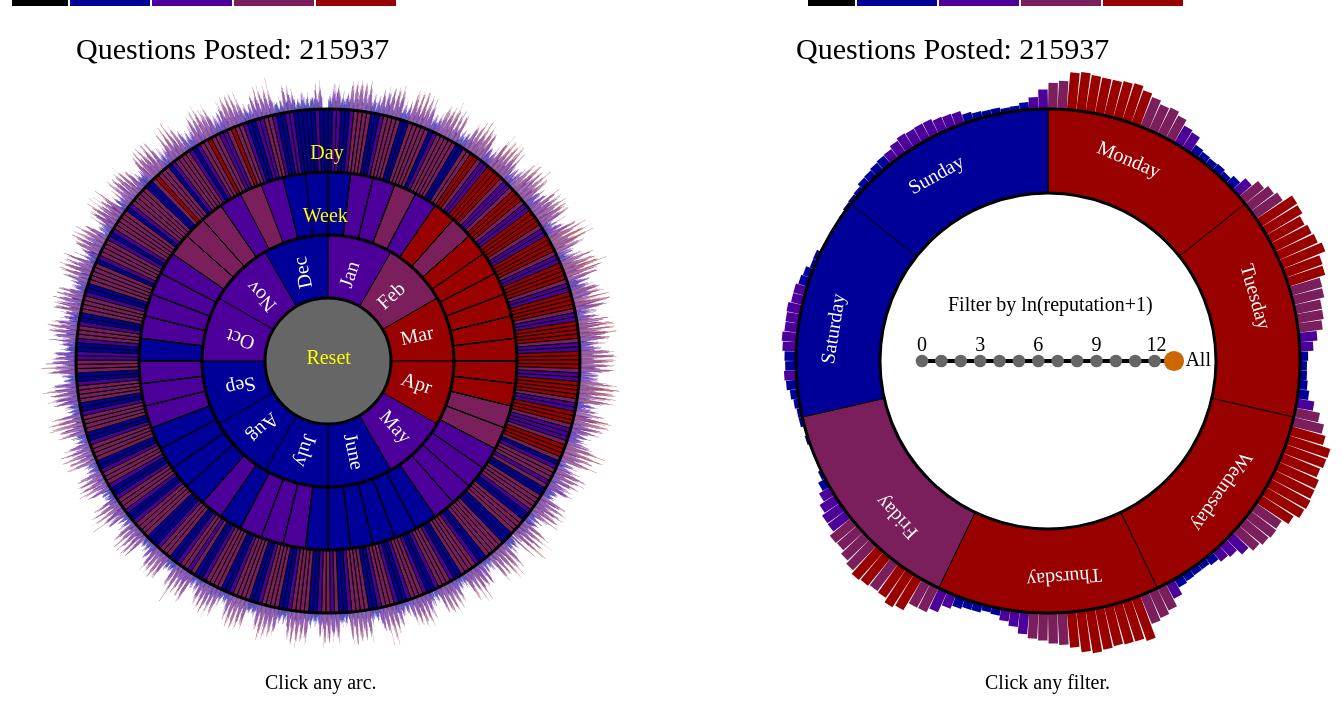
D3 v4 page, settled after 480 driven frames (8 s of simulated time); the page loaded 1 data file(s).


        var back_ground_color = "white";
        d3.select('body').style("background-color",back_ground_color);
        d3.select(".logo").style("background-color", "#99ffff");
        d3.select(".legend").append("table")
            .attr("id", "legend_table");
            
        var table = d3.select(".legend").select("table");
        //table.attr("cellpadding","10");
        var rep_line, inner_select, middle_select, outter_select, yMin, yMax, yScale, yScaleWeek, yScaleDay, hist, outter_circle, middle_circle, inner_circle, yMinWeek, yMaxWeek, yMinDay, yMaxDay;
        var total = 0;
        var hour_data = [];
        var day_data = [];
        var week_data = [];
        var month_data = [];
        for(i = 0; i < 8760; i++)
            hour_data.push([i,0]);
        for(i = 0; i < 365; i++)
            day_data.push([i, 0]);
        for(i = 0; i < 52; i++)
            week_data.push([i, 0]);
        for(i = 0; i < 12; i++){
            for(j = 0; j < 4; j++)
                week_data.push([i*4+j+52, 0]);
            month_data.push([i,0]);
        }

        var cycle_data = [[],[],[],[],[],[],[],[],[],[],[],[],[],[]];
        var week_cycle_data = [[],[],[],[],[],[],[],[],[],[],[],[],[],[]];
        for(j = 0; j < 14; j++){
            for(i = 0; i < 168; i++)
                cycle_data[j].push([i, 0]);
            for(i = 0; i < 7; i++)
                week_cycle_data[j].push([i,0])
        }

        var middle_min_idx, middle_max_idx, outter_min_idx, outter_max_idx, hist_min_idx, hist_max_idx;
        

        var outterQuarts = [0,0,0];
        var middleQuarts = [0,0,0];
        var innerQuarts = [0,0,0];
        var histQuarts = [0,0,0];
        var weekQuarts = [];
        var dayQuarts = [];
        for(i = 0; i < 14; i++){
            weekQuarts.push([0,0,0]);
            dayQuarts.push([0,0,0]);
        }
        
        var data = [];
        var days_per_month = [31, 28, 31, 30, 31, 30, 31, 31, 30, 31, 30, 31];
        var cum_days = [0, 0, 31, 59, 90, 120, 151, 181, 212, 243, 273, 304, 334];
        var day_colors = ["#008000", "#800080", "#008080", "#800000", "#000080", "#804000", "#400080"];
        var heat_colors = ["#000099", "#4d0099", "#7a1f5c", "#990000"];
        var gone_colors = ["#b3b3ff", "#d9b3ff", "#f0c2e0", "#ffb3b3"];
        var select_color = "#009900";
        var margin = {top: 20, right: 20, bottom: 40, left: 40}
        , width = 1500 - margin.left - margin.right
        , height = 800 - margin.top - margin.bottom;
        var r = width*.7/4;
        var center = [width/4, height*0.9/2];
        var center2 = [width*3/4, height*0.9/2];
        var circumference = 2*Math.PI*r;
        var transition_time = 1000;
        var months = ['Jan', 'Feb', 'Mar', 'Apr', 'May', 'June', 'July', 'Aug', 'Sep', 'Oct', 'Nov', 'Dec'];
        
        
        reset_select();
        var x = d3.scaleLinear()
            .domain([0,width])
            .range([0, width]);

        var y = d3.scaleLinear()
            .domain([0, height])
            .range([height, 0]);
    
        
        /*var line = d3.line()
            .x(function(d) { return x(d[0]); })
            .y(function(d) { return y(d[1]); })
            .curve(d3.curveCardinalClosed);*/

        var svg = d3.select(".chart").append("svg")
            .attr("width", width + margin.left + margin.right)
            .attr("height", height + margin.top + margin.bottom)
            .append("g")
                .attr("transform", "translate(" + margin.left + "," + margin.top + ")");

        var arc = d3.arc()
            .startAngle(function(d){return 2*(d[0]-d[4])*Math.PI/d[1];})
            .endAngle(function(d){
                if(d[0] >= d[4] && d[0] < d[5]){
                    return 2*(d[0]-d[4]+1)*Math.PI/d[1];
                }
                else
                    return 2*(d[0]-d[4])*Math.PI/d[1];
            })
            .outerRadius(function(d){return d[2];})
            .innerRadius(function(d){return d[3];})

        rep_line = svg.selectAll(".rep_line")
                .data(hour_data)
                .enter().append("g")
                .attr("class", "rep_line");
        rep_line.append("line")
            .attr("x1", center2[0]-r/2)
            .attr("x2", center2[0]+r/2)
            .attr("y1", center2[1])
            .attr("y2", center2[1])
            .attr("stroke", "black")
            .attr("stroke-width", "3")

        rep_data = [0, 1, 2, 3, 4, 5, 6, 7, 8, 9, 10, 11, 12, 13];
        rep_buts = svg.selectAll(".rep_but")
            .data(rep_data)
            .enter().append("g")
            .attr("class", "rep_but");
        rep_buts.append("circle")
            .attr("cx", function(d){
                return center2[0]+r*(d-6.5)/13;
            })
            .attr("cy", center2[1])
            .attr("r", function(d){
                if(d < 13)
                    return r*0.025
                return r*0.04
            })
            .attr("fill",function(d){
                if(d < 13)
                    return "#666666"
                return "#cc6600"
            })
            .on("click", function(d){
                filter_select(d);
            })
        
        svg.append("text")
            .attr("x", center2[0]+r*(-6.5)/13-5)
            .attr("y", .97*center2[1])
            .attr("font-size", "20px")
            .attr("fill", "black")
            .text("0");
        svg.append("text")
            .attr("x", center2[0]+r*(3-6.5)/13-5)
            .attr("y", .97*center2[1])
            .attr("font-size", "20px")
            .attr("fill", "black")
            .text("3");
        svg.append("text")
            .attr("x", center2[0]+r*(6-6.5)/13-5)
            .attr("y", .97*center2[1])
            .attr("font-size", "20px")
            .attr("fill", "black")
            .text("6");
        svg.append("text")
            .attr("x", center2[0]+r*(9-6.5)/13-5)
            .attr("y", .97*center2[1])
            .attr("font-size", "20px")
            .attr("fill", "black")
            .text("9");
        svg.append("text")
            .attr("x", center2[0]+r*(12-6.5)/13-8)
            .attr("y", .97*center2[1])
            .attr("font-size", "20px")
            .attr("fill", "black")
            .text("12");
        svg.append("text")
            .attr("x", center2[0]+r*(14-6.5)/13-8)
            .attr("y", center2[1]+5)
            .attr("font-size", "20px")
            .attr("fill", "black")
            .text("All");
        svg.append("text")
            .attr("x", center2[0]-100)
            .attr("y", center2[1]-50)
            .attr("font-size", "20px")
            .attr("fill", "black")
            .text("Filter by ln(reputation+1)");
        svg.append("text")
            .attr("x", center2[0]-r*0.25)
            .attr("y", center2[1]+r*1.3)
            .attr("font-size", "20px")
            .attr("fill", "black")
            .text("Click any filter.");
        svg.append("text")
            .attr("x", center[0]-r*0.25)
            .attr("y", center[1]+r*1.3)
            .attr("font-size", "20px")
            .attr("fill", "black")
            .text("Click any arc.");
        var day;
        d3.csv('time_data.csv', function(error, da){
            da.forEach(e => {
                Object.keys(e).forEach(k =>{
                    e[k] = parseInt(e[k]);
                })
                day = row_to_day(e)
                hour_data[day*24+e.Hour][1] = e.Count;
                day_data[day][1] += e.Count;
                day = row_to_week(e);
                if(day < 52)
                    week_data[day][1] += e.Count;
                day = Math.floor((e.Day-1)/7);
                if(day < 4)
                    week_data[(e.Month-1)*4+day+52][1] += e.Count;
                month_data[e.Month-1][1] += e.Count;
                cycle_data[0][e.WeekDay*24+e.Hour][1] += e.rep0;
                week_cycle_data[0][e.WeekDay][1] += e.rep0;
                cycle_data[1][e.WeekDay*24+e.Hour][1] += e.rep1;
                week_cycle_data[1][e.WeekDay][1] += e.rep1;
                cycle_data[2][e.WeekDay*24+e.Hour][1] += e.rep2;
                week_cycle_data[2][e.WeekDay][1] += e.rep2;
                cycle_data[3][e.WeekDay*24+e.Hour][1] += e.rep3;
                week_cycle_data[3][e.WeekDay][1] += e.rep3;
                cycle_data[4][e.WeekDay*24+e.Hour][1] += e.rep4;
                week_cycle_data[4][e.WeekDay][1] += e.rep4;
                cycle_data[5][e.WeekDay*24+e.Hour][1] += e.rep5;
                week_cycle_data[5][e.WeekDay][1] += e.rep5;
                cycle_data[6][e.WeekDay*24+e.Hour][1] += e.rep6;
                week_cycle_data[6][e.WeekDay][1] += e.rep6;
                cycle_data[7][e.WeekDay*24+e.Hour][1] += e.rep7;
                week_cycle_data[7][e.WeekDay][1] += e.rep7;
                cycle_data[8][e.WeekDay*24+e.Hour][1] += e.rep8;
                week_cycle_data[8][e.WeekDay][1] += e.rep8;
                cycle_data[9][e.WeekDay*24+e.Hour][1] += e.rep9;
                week_cycle_data[9][e.WeekDay][1] += e.rep9;
                cycle_data[10][e.WeekDay*24+e.Hour][1] += e.rep10;
                week_cycle_data[10][e.WeekDay][1] += e.rep10;
                cycle_data[11][e.WeekDay*24+e.Hour][1] += e.rep11;
                week_cycle_data[11][e.WeekDay][1] += e.rep11;
                cycle_data[12][e.WeekDay*24+e.Hour][1] += e.rep12;
                week_cycle_data[12][e.WeekDay][1] += e.rep12;
                cycle_data[13][e.WeekDay*24+e.Hour][1] += e.Count;
                week_cycle_data[13][e.WeekDay][1] += e.Count;
                total += e.Count;
            });
            
            svg.append("text")
                .attr("class", "left_text")
                .attr("x", center[0]-r)
                .attr("y", center[1]-1.2*r)
                .attr("font-size", "30px")
                .attr("fill", "black")
                .text("Questions Posted: " + total);
            svg.append("text")
                .attr("class", "right_text")
                .attr("x", center2[0]-r)
                .attr("y", center2[1]-1.2*r)
                .attr("font-size", "30px")
                .attr("fill", "black")
                .text("Questions Posted: " + total);
            make_inner_data();
            maxes = [];
            makeQuarts(innerQuarts, month_data, 0, 12, false);
            makeQuarts(middleQuarts, week_data, middle_min_idx, middle_max_idx, false);
            makeQuarts(outterQuarts, day_data, outter_min_idx, outter_max_idx, false);
            set_Y_hist(false);
            set_Y_hist2(false);
            set_yScaleWeek(13);
            
            add_row_to_table("Month", innerQuarts, maxes[0], null, null, null);
            add_row_to_table("Week", middleQuarts, maxes[1], null, null, null);
            add_row_to_table("Day", outterQuarts, maxes[2], "Day", dayQuarts[13], yMaxDay[13]);
            add_row_to_table("Hour", histQuarts, maxes[3], "Hour", weekQuarts[13], yMaxWeek[13]);
            hist = svg.selectAll(".bar")
                .data(hour_data)
                .enter().append("g")
                .attr("class", "bar");
            hist.append("rect")
                .attr("x", function(d){
                    d.a = (d[0]+1-hist_min_idx)*2*Math.PI/num_recs()-Math.PI/2;
                    var pos_on_circle = getPointOnCircle(d.a, r);
                    d.x = pos_on_circle[0];
                    d.y = pos_on_circle[1];
                    d.a = (d[0]+0.5-hist_min_idx)*2*Math.PI/num_recs()-Math.PI/2;

                    return d.x;
                })
                .attr("y", function(d){
                    return d.y;
                })
                .attr("width", function(d){
                    if(d[0] >= hist_min_idx && d[0] < hist_max_idx)
                        return circumference/num_recs();
                    return 0;
                })
                .attr("height", function(d){
                    return yScale(d[1]);
                })
                .attr("stroke", "none")
                .attr("fill", function(d) { 
                    return get_color(histQuarts, d[1]);
                })
                .on("mouseover", function(d){
                    d3.select(".left_text").text("Questions Posted: " + d[1]);
                })
                .attr("transform", function(d){
                    return "rotate(" + (d.a*360/(2*Math.PI)-90) + "," + d.x + "," + d.y + ")";
                });

            hist2 = svg.selectAll(".bar2")
                .data(cycle_data[13])
                .enter().append("g")
                .attr("class", "bar2");
            hist2.append("rect")
                .attr("x", function(d){
                    d.a = (d[0]+1)*2*Math.PI/168-Math.PI/2;
                    var pos_on_circle = getPointOnCircle2(d.a, r);
                    d.x = pos_on_circle[0];
                    d.y = pos_on_circle[1];
                    d.a = (d[0]+0.5)*2*Math.PI/168-Math.PI/2;

                    return d.x;
                })
                .attr("y", function(d){
                    return d.y;
                })
                .attr("width", function(d){
                    if(d[0] >= 0 && d[0] < 168)
                        return circumference/168;
                    return 0;
                })
                .attr("height", function(d){
                    return yScaleWeek(d[1]);
                })
                .attr("stroke", "none")
                .on("mouseover", function(d){
                    d3.select(".right_text").text("Questions Posted: " + d[1]);
                })
                .attr("fill", function(d) { 
                    return get_color(weekQuarts[13], d[1]);
                })
                .attr("transform", function(d){
                    return "rotate(" + (d.a*360/(2*Math.PI)-90) + "," + d.x + "," + d.y + ")";
                });

            week_circle = svg.selectAll(".week_circle")
                .data(week_cycle_data[13])
                .enter().append("g")
                .attr("class", "week_circle")
                .attr("transform", "translate(" + center2[0] + "," + center2[1] + ")");
            week_circle.append("path")
                .attr("d", function(d){
                    return arc([d[0], 7, r, r*2/3, 0, 7]);
                })
                .attr("stroke", "black")
                .attr("fill", function(d){return get_color(dayQuarts[13], d[1]);})
                .on("mouseover", function(d){
                    d3.select(".right_text").text("Questions Posted: " + d[1]);
                })
            var angle;
            var slocation;
            var count = 5;
            days_of_week = ["Monday", "Tuesday","Wednesday", "Thursday", "Friday", "Saturday", "Sunday"];
           
            d3.selectAll(".day_num2").remove();
            for(i = 1; i <= 7; i++){
                angle = (count+0.5-0.01*(Math.min(Math.abs(i-1), 7-(Math.abs(i-1)))))*2*Math.PI/7;
                slocation = getPointOnCircle2(angle, r*0.85);

                svg.append("text")
                    .attr("class", "day_num2")
                    .attr("fill", "white")
                    .attr("x", slocation[0])
                    .attr("y", slocation[1])
                    .attr("font-size", "20px")
                    .attr("transform", function(){
                        angle = angle*360/(2*Math.PI);
                        return "rotate(" + (angle+100) + "," + slocation[0] + "," + slocation[1] + ")";
                    })
                    .text(days_of_week[i-1]);
                count++;
            }
            outter_circle = svg.selectAll(".outter_circle")
                .data(day_data)
                .enter().append("g")
                .attr("class", "outter_circle")
                .attr("transform", "translate(" + center[0] + "," + center[1] + ")");

            outter_circle.append("path")
                .attr("d", function(d){
                    return arc([d[0], 365, r, r*.75, outter_min_idx, outter_max_idx]);
                })
                .attr("stroke", "black")
                .attr("fill", function(d){return get_color(outterQuarts, d[1]);})
                .on("mouseover", function(d){
                    d3.select(".left_text").text("Questions Posted: " + d[1]);
                })
                .on("click", function(d){
                    outter_click(d[0]);
                });

            middle_circle = svg.selectAll(".middle_circle")
                .data(week_data)
                .enter().append("g")
                .attr("class", "middle_circle")
                .attr("transform", "translate(" + center[0] + "," + center[1] + ")");

            middle_circle.append("path")
                .attr("d", function(d){
                    return arc([d[0], 52, r*.75, r*.5, middle_min_idx, middle_max_idx])
                })
                .attr("stroke", "black")
                .attr("fill", function(d){return get_color(middleQuarts, d[1]);})
                .on("mouseover", function(d){
                    d3.select(".left_text").text("Questions Posted: " + d[1]);
                })
                .on("click", function(d){
                    middle_click(d[0]);
                });

            inner_circle = svg.selectAll(".inner_circle")
                .data(month_data)
                .enter().append("g")
                .attr("class", "inner_circle")
                .attr("transform", "translate(" + center[0] + "," + center[1] + ")");


            inner_circle.append("path")
                .attr("d", function(d){
                    return arc([d[0], 12, r*.5, r*.25, 0, 12])
                })
                .attr("stroke", "black")
                .attr("fill", function(d){return get_color(innerQuarts, d[1]);})
                .on("mouseover", function(d){
                    d3.select(".left_text").text("Questions Posted: " + d[1]);
                })
                .on("click", function(d){
                    inner_click(d[0]);
                });

            //week_circle = svg.selectAll(".week_circle")
            //    .data(week_cycle_data)
            
            var angle;
            var slocation;
            var count = 9;
            months.forEach(element => {
                angle = (count+0.6)*2*Math.PI/12;
                slocation = getPointOnCircle(angle, r*0.3);

                svg.append("text")
                    .attr("fill", "white")
                    .attr("x", slocation[0])
                    .attr("y", slocation[1])
                    .attr("font-size", "20px")
                    .attr("transform", function(){
                        angle = angle*360/(2*Math.PI);
                        return "rotate(" + angle + "," + slocation[0] + "," + slocation[1] + ")";
                    })
                    .text(element);
                count++;
            });
            draw_circles();
            
            svg.append("text")
                .attr("x", center[0]-r*0.10)
                .attr("y", center[1]-r*0.55)
                .attr("font-size", "20px")
                .attr("fill", "#ffff00")
                .text("Week");
            
            svg.append("text")
                .attr("x", center[0]-r*0.07)
                .attr("y", center[1]-r*0.80)
                .attr("font-size", "20px")
                .attr("fill", "#ffff00")
                .text("Day");
        });
        function get_circle_points(radius, center){
            var circle_points = [];
            for(i = 0; i < 1000; i++){
                circle_points.push([Math.cos(2*Math.PI*i/1000)*radius+center[0], Math.sin(2*Math.PI*i/1000)*radius+center[1]]);
            }
            circle_points.push([radius+center[0], center[1]]);
            return circle_points;
        }
        function getPointOnCircle(angle, radius){
            return [Math.cos(angle)*radius+center[0], Math.sin(angle)*radius+center[1]];
        }
        function getPointOnCircle2(angle, radius){
            return [Math.cos(angle)*radius+center2[0], Math.sin(angle)*radius+center2[1]];
        }
        function reset_select(){
            outter_select = -1;
            middle_select = -1;
            inner_select = -1;
            
            d3.selectAll(".day_num").remove();
            d3.selectAll(".week_num").remove();
        }
        function reset_data(array){
            for(i = 0; i < array.length; i++)
                array[i][1] = 0;
        }
        function make_inner_data(){
            middle_min_idx = 0;
            outter_min_idx = 0;
            hist_min_idx = 0;
            middle_max_idx = 52;
            outter_max_idx = day_data.length;
            hist_max_idx = hour_data.length;
        }
        function make_middle_data(){
            middle_min_idx = 52+inner_select*4;
            middle_max_idx = middle_min_idx+4;
            outter_min_idx = cum_days[inner_select+1];
            outter_max_idx = outter_min_idx + days_per_month[inner_select];
            hist_min_idx = outter_min_idx*24;
            hist_max_idx = outter_max_idx*24;
        }
        function make_outter_data(){
            if(inner_select == -1)
                outter_min_idx = middle_select*7;
            else
                outter_min_idx = cum_days[inner_select+1]+7*((middle_select-52)%4);
            outter_max_idx = outter_min_idx+7;
            hist_min_idx = outter_min_idx*24;
            hist_max_idx = outter_max_idx*24;
        }
        function makeQuarts(quarts, data_array, min_idx, max_idx, use_min1){
            var max = 0;
            for(i = min_idx; i < max_idx; i++){
                if(data_array[i][1] > max)
                    max = data_array[i][1];
            }
            maxes.push(max);
            var min1 = max;
            var min2 = max;
            for(i = min_idx; i < max_idx; i++){
                if(data_array[i][1] < min1){
                    min2 = min1;
                    min1 = data_array[i][1];
                }
                else if(data_array[i][1] < min2){
                    min2 = data_array[i][1];
                }
            }
            var dec = 1/(quarts.length+1);
            if(use_min1){
                for(i = 0; i < quarts.length; i++){
                    quarts[i] = (max-min1)*dec*(i+1)+min1;
                }
            }
            else{
                for(i = 0; i < quarts.length; i++){
                    quarts[i] = (max-min2)*dec*(i+1)+min2;
                }
            }
        }
        function set_Y_hist(use_min1){
            yMin1 = 9999999;
            yMin2 = 9999999;
            yMax = 0;
            for(i = hist_min_idx; i < hist_max_idx; i++){
                if(hour_data[i][1] < yMin1){
                    yMin2 = yMin1;
                    yMin1 = hour_data[i][1];
                }
                else if(hour_data[i][1] < yMin1)
                    yMin2 = hour_data[i][1];
                if(hour_data[i][1] > yMax)
                    yMax = hour_data[i][1];
            }
            
            maxes.push(yMax);
            yScale = d3.scaleLinear()
                .domain([yMin1, yMax])
                .range([0, d3.min([width,height])*.25/4]);
                
            var dec = 1/(histQuarts.length+1);
            if(use_min1){
                for(i = 0; i < histQuarts.length; i++){
                    histQuarts[i] = (yMax-yMin1)*dec*(i+1)+yMin1;
                }
            }
            else{
                for(i = 0; i < histQuarts.length; i++){
                    histQuarts[i] = (yMax-yMin2)*dec*(i+1)+yMin2;
                }
            }
        }
        function set_yScaleWeek(index){
            yScaleWeek = d3.scaleLinear()
                .domain([yMinWeek[index], yMaxWeek[index]])
                .range([0, d3.min([width,height])*.25/4]);

            var dec = 1/(weekQuarts[0].length+1);
            for(j = 0; j < 14; j++){
                for(i = 0; i < weekQuarts[j].length; i++){
                    weekQuarts[j][i] = (yMaxWeek[j]-yMinWeek[j])*dec*(i+1)+yMinWeek[j];
                }
            }
            
            for(j = 0; j < 14; j++){
                for(i = 0; i < dayQuarts[j].length; i++){
                    dayQuarts[j][i] = (yMaxDay[j]-yMinDay[j])*dec*(i+1)+yMinDay[j];
                }
            }
        }
        function set_Y_hist2(){
            yMinWeek = [];
            yMaxWeek = [];
            for(i = 0; i < 14; i++){
                yMinWeek.push(d3.min(cycle_data[i], function(d){return d[1]}));
                yMaxWeek.push(d3.max(cycle_data[i], function(d){return d[1]}));
            }
            yMinDay = [];
            yMaxDay = [];
            for(i = 0; i < 14; i++){
                yMinDay.push(d3.min(week_cycle_data[i], function(d){return d[1]}));
                yMaxDay.push(d3.max(week_cycle_data[i], function(d){return d[1]}));
            }
        }
        function get_color(array, value){
            if(value < array[0])
                return heat_colors[0];
            if(value < array[1])
                return heat_colors[1];
            if(value < array[2])
                return heat_colors[2];
            return heat_colors[3];
        }
        function get_gone_color(array, value){
            if(value < array[0])
                return gone_colors[0];
            if(value < array[1])
                return gone_colors[1];
            if(value < array[2])
                return gone_colors[2];
            return gone_colors[3];

        }
        function filter_select(choice){
            set_yScaleWeek(choice);
            
            document.getElementById("legend_table").deleteRow(2);
            document.getElementById("legend_table").deleteRow(2);

            add_row_to_table("Day", outterQuarts, maxes[2], "Day", dayQuarts[choice], yMaxDay[choice]);
            add_row_to_table("Hour", histQuarts, maxes[3], "Hour", weekQuarts[choice], yMaxWeek[choice]);

            hist2 = svg.selectAll(".bar2")
                .data(cycle_data[choice])
            hist2.select("rect").transition()
                .duration(1000)
                .attr("height", function(d){
                    return yScaleWeek(d[1]);
                })
                .attr("fill", function(d) { 
                    return get_color(weekQuarts[choice], d[1]);
                });
            week_circle = svg.selectAll(".week_circle")
                .data(week_cycle_data[choice]);
            week_circle.select("path").transition()
                .duration(1000)
                .attr("fill", function(d){return get_color(dayQuarts[choice], d[1]);})
            total2 = 0
            for(i = 0; i<7; i++)
                total2 += week_cycle_data[choice][i][1];
                
            d3.select(".right_text").text("Questions Posted: " + total2);
                
            rep_buts = svg.selectAll(".rep_but")
            rep_buts.select("circle")
                .attr("r", function(d){
                    if(d ==  choice)
                        return r*0.04
                    return r*0.025
                })
                .attr("fill",function(d){
                    if(d ==  choice)
                        return "#cc6600"
                    return "#666666"
                })
        }
        function inner_click(choice){
            inner_circle = svg.selectAll(".inner_circle").data(month_data);
            inner_circle.select("path").transition()
                .duration(transition_time)
                .attr("fill", function(d){
                    if(d[0] == choice)
                        return select_color;
                    return get_gone_color(innerQuarts, d[1]);
                });
            console.log(month_data[choice]);
            inner_select = choice;
            middle_select = -1;
            outter_select = -1;
            make_middle_data();
            
            middle_circle = svg.selectAll(".middle_circle").data(week_data);
            middle_circle.select("path").transition()
                .duration(transition_time)
                .attr("d", function(d){
                    return arc([d[0], 4, r*.75, r*.5, middle_min_idx, middle_max_idx]);
                })
                .attr("fill", function(d){return get_color(middleQuarts, d[1]);});
            outter_circle = svg.selectAll(".outter_circle").data(day_data);
            outter_circle.select("path").transition()
                .duration(transition_time)
                .attr("d", function(d){
                    return arc([d[0], days_per_month[inner_select], r, r*.75, outter_min_idx, outter_max_idx]);
                })
                .attr("fill", function(d){return get_color(outterQuarts, d[1]);});

            var angle;
            var slocation;
            var count = days_per_month[choice]*.75;
            d3.selectAll(".day_num").remove();
            for(i = 1; i <= days_per_month[choice]; i++){
                angle = (count+0.6-0.005*i)*2*Math.PI/days_per_month[choice];
                slocation = getPointOnCircle(angle, r*0.85+(Math.min(Math.abs(i-days_per_month[choice]*.25), days_per_month[choice]-Math.abs(i-days_per_month[choice]*.25))));

                svg.append("text")
                    .attr("class", "day_num")
                    .attr("fill", "white")
                    .attr("x", slocation[0])
                    .attr("y", slocation[1])
                    .attr("font-size", "20px")
                    .text(i);
                count++;
            }
            var angle;
            var slocation;
            var count = 4*.75;
            d3.selectAll(".week_num").remove();
            for(i = 1; i <= 4; i++){
                angle = (count+0.6-0.005*i)*2*Math.PI/4;
                slocation = getPointOnCircle(angle, r*0.63);

                svg.append("text")
                    .attr("class", "week_num")
                    .attr("fill", "white")
                    .attr("x", slocation[0])
                    .attr("y", slocation[1])
                    .attr("font-size", "20px")
                    .attr("transform", function(){
                        angle = angle*360/(2*Math.PI);
                        return "rotate(" + (angle+100) + "," + slocation[0] + "," + slocation[1] + ")";
                    })
                    .text("week " + i);
                count++;
            }

            transition_histogram(true);
        }
        function middle_click(choice){
            inner_circle = svg.selectAll(".inner_circle").data(month_data);
            inner_circle.select("path").transition()
                .duration(transition_time)
                .attr("fill", function(d){
                    if(d[0] == inner_select)
                        return select_color;
                    return get_gone_color(innerQuarts, d[1]);
                });
            middle_circle = svg.selectAll(".middle_circle").data(week_data);
            middle_circle.select("path").transition()
                .duration(transition_time)
                .attr("fill", function(d){
                    if(d[0] == choice)
                        return select_color;
                    return get_gone_color(middleQuarts, d[1]);
                });
            middle_select = choice;
            outter_select = -1;
            make_outter_data();
            
            outter_circle = svg.selectAll(".outter_circle").data(day_data);
            outter_circle.select("path").transition()
                .duration(transition_time)
                .attr("d", function(d){
                    return arc([d[0], 7, r, r*.75, outter_min_idx, outter_max_idx]);
                })
                .attr("fill", function(d){return get_color(outterQuarts, d[1]);});

            var angle;
            var slocation;
            var count = 7*.75;
                days_of_week = ["1", "2", "3", "4", "5", "6", "7"];
            if(inner_select == -1)
                days_of_week = ["Wednesday", "Thursday", "Friday", "Saturday", "Sunday", "Monday", "Tuesday"];
            else{
                d = cum_days[inner_select+1] + choice*7;
            }
            d3.selectAll(".day_num").remove();
            for(i = 1; i <= 7; i++){
                angle = (count+0.2-0.01*(Math.min(Math.abs(i-1), 7-(Math.abs(i-1)))))*2*Math.PI/7;
                slocation = getPointOnCircle(angle, r*0.85);

                svg.append("text")
                    .attr("class", "day_num")
                    .attr("fill", "white")
                    .attr("x", slocation[0])
                    .attr("y", slocation[1])
                    .attr("font-size", "20px")
                    .attr("transform", function(){
                        angle = angle*360/(2*Math.PI);
                        return "rotate(" + (angle+100) + "," + slocation[0] + "," + slocation[1] + ")";
                    })
                    .text(days_of_week[i-1]);
                count++;
            }
            transition_histogram(true);
        }
        function outter_click(choice){
            inner_circle = svg.selectAll(".inner_circle").data(month_data);
            inner_circle.select("path").transition()
                .duration(transition_time)
                .attr("fill", function(d){
                    if(d[0] == inner_select)
                        return select_color;
                    return get_gone_color(innerQuarts, d[1]);
                });
            middle_circle = svg.selectAll(".middle_circle").data(week_data);
            middle_circle.select("path").transition()
                .duration(transition_time)
                .attr("fill", function(d){
                    if(d[0] == middle_select)
                        return select_color;
                    return get_gone_color(middleQuarts, d[1]);
                });
            outter_circle = svg.selectAll(".outter_circle").data(day_data);
            outter_circle.select("path").transition()
                .duration(transition_time)
                .attr("fill", function(d){
                    if(d[0] == choice)
                        return select_color;
                    return get_gone_color(outterQuarts, d[1]);
                });
            
            hist_min_idx = choice*24;
            hist_max_idx = hist_min_idx+24;
            outter_select = choice;
            transition_histogram(true);
        }
        function transition_histogram(small){
            d3.selectAll(".bar").remove();
            if(small){

                small_hour_data = [];
                for(i = hist_min_idx; i < hist_max_idx; i++)
                    small_hour_data.push([i, hour_data[i][1]]);

                hist = svg.selectAll(".bar")
                    .data(small_hour_data)
                    .enter().append("g")
                    .attr("class", "bar");
            }
            else{
                
                hist = svg.selectAll(".bar")
                    .data(hour_data)
                    .enter().append("g")
                    .attr("class", "bar");
            }
            hist.append("rect")
                .attr("x", function(d){
                    d.a = (d[0]+1-hist_min_idx)*2*Math.PI/num_recs()-Math.PI/2;
                    var pos_on_circle = getPointOnCircle(d.a, r);
                    d.x = pos_on_circle[0];
                    d.y = pos_on_circle[1];
                    d.a = (d[0]+0.5-hist_min_idx)*2*Math.PI/num_recs()-Math.PI/2;

                    return d.x;
                })
                .attr("y", function(d){
                    return d.y;
                })
                .attr("width", function(d){
                    if(d[0] >= hist_min_idx && d[0] < hist_max_idx)
                        return circumference/num_recs();
                    return 0;
                })
                .attr("height", function(d){
                    return yScale(d[1]);
                })
                .attr("stroke", "none")
                .attr("fill", function(d) { 
                    return get_color(histQuarts, d[1]);
                })
                .on("mouseover", function(d){
                    d3.select(".left_text").text("Questions Posted: " + d[1]);
                })
                .attr("transform", function(d){
                    return "rotate(" + (d.a*360/(2*Math.PI)-90) + "," + d.x + "," + d.y + ")";
                });
        }
        function compare(row1, row2){
            if(row1.Month < row2.Month)
                return -1;
            if(row2.Month < row1.Month)
                return 1;
            if(row1.Day < row2.Day)
                return -1;
            if(row2.Day < row1.Day)
                return 1;
            if(row1.Hour < row2.Hour)
                return -1;
            if(row2.Hour < row1.Hour)
                return 1;
            return 0;
        }
        function row_to_week(row){
            return Math.floor((cum_days[row.Month]+row.Day-1)/7);
        }
        function row_to_day(row){
            return cum_days[row.Month]+row.Day-1;
        }
        function week_compare(w, row1){
            var w1 = row_to_week(row1);
            if(w < w1)
                return -1;
            if(w > w1)
                return 1;
            if(row1.Hour == 0)
                return 0;
            return -1;
        }
        function binary_search(val){
            var min = 0;
            var max = data.length;
            var mid;
            var c;
            while(max-min > 1){
                mid = Math.floor((min+max)/2);
                c = compare(val, data[mid])
                switch(c){
                    case 0:
                        return mid;
                    case -1:
                        max = mid;
                        break;
                    case 1:
                        min = mid;
                        break;
                }
            }
            if(compare(val, data[min]) == 0)
                return min;
            if(compare(val, data[max]) == 0)
                return max;
            if(compare(val, data[min]) == -1)
                return min;
            if(compare(val, data[max]) == -1)
                return max;
            return max+1;
        }
        function binary_search_week(w){
            var min = 0;
            var max = data.length;
            var mid;
            var c;
            while(max-min > 1){
                mid = Math.floor((min+max)/2);
                c = week_compare(w, data[mid])
                switch(c){
                    case 0:
                        return mid;
                    case -1:
                        max = mid;
                        break;
                    case 1:
                        min = mid;
                        break;
                }
            }
            if(week_compare(w, data[min]) == 0)
                return min;
            if(week_compare(w, data[max]) == 0)
                return max;
            if(week_compare(w, data[min]) == -1)
                return min;
            if(week_compare(w, data[max]) == -1)
                return max;
            return max+1;
        }
        function num_recs(){
            if(outter_select != -1)
                return 24;
            if(middle_select != -1)
                return 168;
            if(inner_select != -1)
                return days_per_month[inner_select]*24;
            return 8760;
        }
        function draw_circle(ra, c){
            svg.append("svg:circle")
                .attr("cx", c[0])
                .attr("cy", c[1])
                .attr("r", ra)
                .attr("stroke", "black")
                .attr("stroke-width", "3")
                .attr("fill", "none");
        }
        function draw_circles(){
            draw_circle(r, center);
            draw_circle(r*.75, center);
            draw_circle(r*.5, center);
            draw_circle(r, center2);
            draw_circle(r*2/3, center2);
            svg.append("svg:circle")
                .attr("cx", center[0])
                .attr("cy", center[1])
                .attr("r", r*0.25)
                .attr("stroke", "black")
                .attr("stroke-width", "3")
                .attr("fill", "#666666")
                .on("mouseover", function(d){
                    d3.select(this).style("fill", "#333333");
                    d3.select(".left_text").text("Questions Posted: " + total);
                })
                .on("mouseout", function(d){
                    d3.select(this).style("fill", "#666666");
                })
                .on("click", function(d){
                    make_inner_data();
                    reset_select();
                    
                    inner_circle = svg.selectAll(".inner_circle").data(month_data);
                    inner_circle.select("path").transition()
                        .duration(transition_time)
                        .attr("fill", function(d){
                            return get_color(innerQuarts, d[1]);
                         });
            
                    middle_circle = svg.selectAll(".middle_circle").data(week_data);
                    middle_circle.select("path").transition()
                        .duration(transition_time)
                        .attr("d", function(d){
                            return arc([d[0], 52, r*.75, r*.5, middle_min_idx, middle_max_idx]);
                        })
                        .attr("fill", function(d){return get_color(middleQuarts, d[1]);});
                    outter_circle = svg.selectAll(".outter_circle").data(day_data);
                    outter_circle.select("path").transition()
                        .duration(transition_time)
                        .attr("d", function(d){
                            return arc([d[0], 365, r, r*.75, outter_min_idx, outter_max_idx]);
                        })
                        .attr("fill", function(d){return get_color(outterQuarts, d[1]);});

                     transition_histogram(false);
                });
            svg.append("text")
                .attr("x", 0.94*center[0])
                .attr("y", 1.01*center[1])
                .attr("font-size", "20px")
                .attr("fill", "#ffff00")
                .text("Reset");
        }
        function add_cell(row, text, color){
            row.append("td")
                .text(text)
                .style("font-weight", "bold")
                .style("width", "70")
                .style("color", "white")
                .style("padding", "5px 0px 5px 10px")
                .style("background-color", color);
        }
        function add_row_to_table(lead_word, data, m, lead_word2, data2, m2){
            var row = table.append("tr");
            add_cell(row, "", "white");
            row.append("td")
                .text(lead_word)
                .style("font-weight", "bold")
                .style("color", "white")
                .style("padding", "5px 5px 5px 5px")
                .style("background-color", "black");
            add_cell(row, " < " + Math.ceil(data[0]), "#000099");
            add_cell(row, " < " + Math.ceil(data[1]), "#4d0099");
            add_cell(row, " < " + Math.ceil(data[2]), "#7a1f5c");
            add_cell(row, " < " + (m+1), "#990000");
            if(lead_word2 != null){
                add_cell(row, "", "white");
                add_cell(row, "", "white");
                add_cell(row, "", "white");
                add_cell(row, "", "white");
                add_cell(row, "", "white");
                row.append("td")
                    .text(lead_word2)
                    .style("font-weight", "bold")
                    .style("color", "white")
                    .style("padding", "5px 5px 5px 5px")
                    .style("background-color", "black");
                add_cell(row, " < " + Math.ceil(data2[0]), "#000099");
                add_cell(row, " < " + Math.ceil(data2[1]), "#4d0099");
                add_cell(row, " < " + Math.ceil(data2[2]), "#7a1f5c");
                add_cell(row, " < " + (m2+1), "#990000");
            }
        }
    

### data: time_data.csv
WeekDay, Month, Day, Hour, Count, rep0, rep1, rep2, rep3, rep4, rep5, rep6, rep7, rep8, rep9, rep10, rep11, rep12
1, 9, 16, 4, 38, 5, 0, 6, 5, 5, 8, 4, 3, 1, 1, 0, 0, 0
6, 4, 20, 22, 24, 1, 0, 6, 4, 9, 3, 1, 0, 0, 0, 0, 0, 0
4, 2, 14, 10, 28, 1, 4, 1, 6, 4, 3, 3, 3, 2, 1, 0, 0, 0
6, 8, 31, 6, 16, 0, 2, 3, 2, 7, 0, 0, 2, 0, 0, 0, 0, 0
1, 5, 20, 4, 45, 4, 4, 6, 9, 7, 7, 5, 2, 1, 0, 0, 0, 0
5, 11, 29, 5, 23, 2, 1, 5, 6, 4, 2, 1, 1, 0, 0, 1, 0, 0
6, 9, 14, 5, 17, 1, 3, 2, 3, 2, 1, 1, 4, 0, 0, 0, 0, 0
5, 8, 2, 12, 20, 4, 1, 3, 4, 1, 2, 3, 2, 0, 0, 0, 0, 0
5, 8, 23, 8, 13, 1, 1, 4, 3, 2, 0, 1, 0, 0, 1, 0, 0, 0
6, 5, 25, 18, 8, 1, 1, 1, 1, 2, 1, 0, 0, 0, 0, 1, 0, 0
6, 4, 20, 0, 12, 0, 3, 2, 0, 1, 2, 0, 2, 2, 0, 0, 0, 0
0, 2, 24, 23, 30, 3, 1, 5, 9, 3, 4, 3, 1, 1, 0, 0, 0, 0
1, 4, 8, 9, 52, 2, 3, 9, 8, 6, 5, 10, 5, 3, 1, 0, 0, 0
2, 12, 10, 18, 14, 2, 1, 3, 1, 1, 1, 3, 2, 0, 0, 0, 0, 0
0, 12, 29, 19, 10, 1, 2, 3, 1, 1, 1, 0, 1, 0, 0, 0, 0, 0
5, 1, 18, 20, 8, 0, 0, 0, 1, 2, 2, 1, 2, 0, 0, 0, 0, 0
5, 7, 12, 16, 8, 1, 2, 2, 1, 0, 0, 1, 1, 0, 0, 0, 0, 0
1, 3, 25, 19, 18, 1, 1, 4, 6, 1, 2, 2, 1, 0, 0, 0, 0, 0
6, 7, 13, 7, 23, 0, 3, 4, 3, 7, 1, 4, 0, 1, 0, 0, 0, 0
0, 9, 1, 19, 12, 1, 0, 0, 4, 4, 1, 1, 0, 1, 0, 0, 0, 0
2, 9, 3, 17, 10, 2, 2, 2, 1, 0, 2, 0, 0, 1, 0, 0, 0, 0
0, 8, 11, 9, 27, 5, 3, 4, 4, 4, 2, 1, 2, 1, 1, 0, 0, 0
5, 1, 4, 16, 14, 1, 1, 0, 1, 4, 1, 1, 4, 0, 0, 1, 0, 0
0, 4, 7, 6, 39, 5, 3, 5, 7, 7, 3, 6, 1, 2, 0, 0, 0, 0
1, 6, 17, 5, 36, 4, 2, 5, 5, 9, 3, 5, 2, 1, 0, 0, 0, 0
1, 5, 6, 20, 22, 0, 2, 5, 5, 2, 4, 2, 1, 0, 1, 0, 0, 0
2, 2, 5, 8, 43, 2, 6, 8, 6, 4, 5, 8, 2, 2, 0, 0, 0, 0
3, 12, 11, 8, 38, 5, 5, 5, 6, 9, 1, 2, 2, 2, 1, 0, 0, 0
2, 11, 19, 15, 32, 2, 6, 4, 7, 3, 3, 4, 2, 1, 0, 0, 0, 0
4, 4, 4, 10, 30, 4, 8, 2, 3, 5, 3, 4, 0, 0, 1, 0, 0, 0
0, 1, 6, 19, 11, 1, 0, 1, 2, 3, 1, 1, 0, 2, 0, 0, 0, 0
0, 8, 25, 16, 11, 3, 1, 1, 1, 2, 1, 1, 1, 0, 0, 0, 0, 0
2, 1, 22, 3, 40, 3, 0, 4, 6, 8, 6, 9, 3, 0, 0, 0, 1, 0
3, 8, 21, 18, 9, 1, 1, 2, 2, 1, 0, 0, 1, 1, 0, 0, 0, 0
0, 2, 24, 12, 42, 10, 4, 6, 9, 8, 4, 1, 0, 0, 0, 0, 0, 0
4, 8, 22, 20, 4, 0, 0, 0, 0, 1, 1, 2, 0, 0, 0, 0, 0, 0
5, 2, 15, 3, 23, 0, 2, 5, 3, 6, 2, 4, 1, 0, 0, 0, 0, 0
4, 8, 8, 17, 16, 2, 1, 1, 5, 1, 2, 3, 0, 0, 1, 0, 0, 0
1, 5, 20, 10, 26, 5, 4, 2, 3, 1, 3, 6, 0, 2, 0, 0, 0, 0
5, 4, 12, 20, 14, 1, 0, 4, 4, 0, 2, 1, 1, 0, 0, 1, 0, 0
3, 10, 16, 8, 35, 4, 1, 4, 6, 4, 5, 4, 5, 0, 2, 0, 0, 0
3, 1, 2, 0, 19, 1, 1, 1, 4, 3, 2, 5, 2, 0, 0, 0, 0, 0
2, 3, 19, 2, 51, 3, 3, 11, 9, 7, 5, 7, 3, 2, 1, 0, 0, 0
1, 7, 15, 7, 27, 2, 1, 2, 5, 6, 4, 1, 4, 1, 1, 0, 0, 0
0, 3, 31, 10, 45, 5, 5, 2, 8, 6, 7, 4, 3, 3, 2, 0, 0, 0
4, 1, 24, 8, 33, 1, 1, 2, 6, 6, 7, 3, 4, 2, 1, 0, 0, 0
1, 11, 4, 18, 16, 3, 2, 3, 2, 3, 1, 1, 0, 1, 0, 0, 0, 0
5, 1, 25, 5, 18, 1, 0, 2, 4, 4, 2, 2, 1, 2, 0, 0, 0, 0
6, 7, 27, 11, 27, 4, 3, 3, 3, 3, 3, 4, 4, 0, 0, 0, 0, 0
0, 7, 28, 5, 45, 2, 6, 5, 5, 8, 5, 6, 3, 4, 1, 0, 0, 0
6, 6, 8, 11, 23, 2, 2, 5, 0, 5, 3, 1, 1, 3, 1, 0, 0, 0
1, 4, 8, 23, 40, 4, 3, 4, 9, 5, 6, 7, 1, 1, 0, 0, 0, 0
6, 7, 27, 4, 12, 1, 2, 3, 2, 1, 0, 2, 1, 0, 0, 0, 0, 0
6, 9, 21, 0, 14, 2, 2, 2, 1, 4, 0, 1, 1, 1, 0, 0, 0, 0
3, 8, 7, 1, 46, 6, 2, 5, 10, 9, 4, 6, 1, 2, 1, 0, 0, 0
5, 12, 6, 1, 10, 0, 0, 2, 5, 3, 0, 0, 0, 0, 0, 0, 0, 0
4, 10, 24, 2, 42, 4, 7, 4, 8, 6, 5, 0, 4, 2, 1, 1, 0, 0
2, 11, 26, 21, 15, 1, 1, 3, 3, 2, 3, 2, 0, 0, 0, 0, 0, 0
1, 6, 3, 1, 41, 2, 3, 2, 8, 4, 10, 7, 3, 2, 0, 0, 0, 0
5, 12, 13, 17, 13, 1, 0, 8, 1, 2, 0, 1, 0, 0, 0, 0, 0, 0
... 8,664 more rows